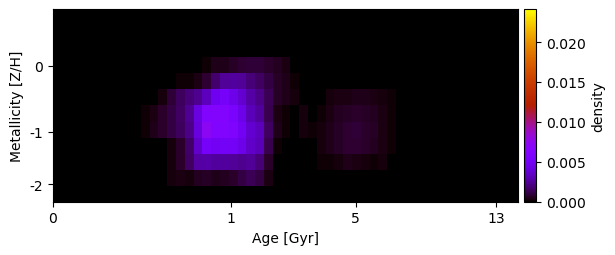

Source data for this figure (header and first rows):
-1.213844565187734879e-17, -7.419699003737681128e-18, -6.451003383944798550e-18, -6.132433504629322011e-18, -5.797495730735481593e-18, -6.263520080781483008e-18, -5.404068969017605158e-18, -6.303698690422370257e-18, -6.942535000652179674e-18, -8.181070660256975889e-18, -6.526020847776956544e-18, -6.750294853798810247e-18, -7.700776260361206816e-18, -7.903445886148290557e-18, -6.852679380309233032e-18, -7.436442852267747767e-18, -7.600922037936995183e-18, -7.612202567129146173e-18, -7.724022724514930892e-18, -7.321341060402627797e-18, -8.996167959242304328e-18, -9.424910508672294689e-18, -7.847218439688422524e-18, -6.848802544777565023e-18
-7.129107760666235043e-18, -6.421095155753064399e-18, -6.642778491580017156e-18, -7.215405965127335472e-18, -6.726606222915731669e-18, -6.513825249074094887e-18, -5.381001954213905904e-18, -5.934294701106142194e-18, -6.161576822847972549e-18, -7.688711532410502374e-18, -7.089523659844035611e-18, -6.872064653228269245e-18, -6.533396295246791368e-18, -7.122685886882964271e-18, -5.844501789808349777e-18, -6.635346980963769293e-18, -6.725542706661750337e-18, -7.299467612495176609e-18, -6.839505398217534570e-18, -6.673317378289024147e-18, -7.980666100961448394e-18, -8.878073723445004323e-18, -7.788640571267371831e-18, -6.715759563654714720e-18
-6.280151115378762820e-18, -5.131946213410403850e-18, -6.986646591068075710e-18, -7.502175787964016505e-18, -8.009471597415388244e-18, -7.843557763932160868e-18, -4.892009095573031733e-18, -4.876441569794145295e-18, -4.741851850950863838e-18, -5.944867832499690339e-18, -6.592891403789278399e-18, -5.576042588416791628e-18, -3.585043917182486230e-18, -4.635377150294688376e-18, -4.121153983249644350e-18, -5.028033104129623125e-18, -3.926362864394364075e-18, -1.818404126616859785e-18, 4.594733469014491697e-18, 6.765400106762462214e-18, 3.431155274396342953e-18, -1.014900875750714439e-19, -4.780277167486570487e-18, -6.743153909375309255e-18
-8.822153940153344817e-18, -6.761105425345165043e-18, -6.734982068089120322e-18, -5.823640385053706847e-18, -5.335002038086301866e-18, -6.230518852304277549e-18, -5.245505312472289856e-18, -5.728838450446099459e-18, -4.339527495725123812e-18, -2.818570267411801120e-18, -2.549209752307406726e-18, -2.137820409024245851e-18, -2.340740152240360117e-18, 2.796584489968660523e-06, 3.660975180142357375e-06, 4.495269362217511715e-06, 5.973426657289546233e-06, 1.525424736540020377e-04, 4.205645092085887678e-04, 4.186200929976736625e-04, 6.186173709625320850e-04, 8.130781316434354750e-04, 8.636505964671348928e-04, 8.983795982716156646e-04
-1.233480988799096642e-17, -9.518636195451594185e-18, -7.585477765875637636e-18, -6.115641968570628615e-18, -7.852225312210739735e-18, -4.920098715397686392e-18, -6.437139415461356888e-18, -6.054249914950909742e-18, -5.791734721908843574e-18, -1.668233299132968168e-18, -4.349575349907454565e-19, -1.061399550869083648e-19, -2.326900068025597672e-19, 3.826002317194366915e-05, 1.281191451849847732e-04, 1.878624015529782175e-04, 3.769326935252448980e-04, 8.190567928644914815e-04, 1.782920460713182786e-03, 2.489617496740464259e-03, 2.612652355159998229e-03, 2.491959546840321043e-03, 1.929238475536054764e-03, 1.518873501597550833e-03
-1.186072115952240392e-17, -7.878803417277184935e-18, -9.352224138188723751e-18, -8.998449068782468451e-18, -1.019333159979225453e-17, -1.029501779175626403e-17, -6.338592069751294223e-18, -4.822439695548893829e-18, -3.001927804869605564e-18, -7.204871591215068507e-19, 1.101250468079217322e-05, 5.932944502873075917e-05, 2.569942752380119334e-04, 9.077039320519036947e-04, 1.446248444299047010e-03, 1.960850673849990657e-03, 2.343072669396037162e-03, 3.265405903560965068e-03, 4.804913365666647201e-03, 5.214805613613522281e-03, 4.469526199141178081e-03, 3.757005928210379545e-03, 2.818496025869284341e-03, 2.192687778847964009e-03
-1.775147436008688182e-17, -1.225489040148152215e-17, -1.112690360631246645e-17, -1.235270024946515772e-17, -8.832215814948634233e-18, -1.186585193762431188e-17, -7.862199952106764202e-18, -7.376822596376949961e-18, -3.755713909966422886e-18, 5.456273534911290402e-05, 1.490798691201430557e-04, 3.275420684164203180e-04, 7.532145590237906800e-04, 1.130487310821892211e-03, 1.586073482570104446e-03, 2.408305278304771063e-03, 4.239624015175004479e-03, 6.219824421623526556e-03, 6.449372660480532336e-03, 6.379347720577272819e-03, 5.644049162326695429e-03, 4.461306412213174137e-03, 3.149414370231824051e-03, 2.590333987116606555e-03
-1.545280374580078018e-17, -1.224903352784874814e-17, -1.111489750829713553e-17, -1.368265305409379332e-17, -1.350037063926299816e-17, -1.396970186208539494e-17, -1.166226058806642385e-17, -1.182053036394894619e-17, -5.336852606826532062e-18, 4.679256012727219633e-05, 1.520233643706650874e-04, 4.596586796402091788e-04, 6.702724174632575076e-04, 1.108896265851586896e-03, 1.416374491219357917e-03, 2.195976667785953795e-03, 4.082950740105487433e-03, 7.223472444918426633e-03, 6.313633513278422288e-03, 6.304539839279530052e-03, 6.098128816265552948e-03, 4.995594081519177596e-03, 3.702295911985948110e-03, 3.232081694891534435e-03
-2.442128171539423947e-17, -2.156075734902385415e-17, -1.846617820454100425e-17, -1.536532010713603045e-17, -1.349623217560119598e-17, -1.385650393847624012e-17, -1.266773915192311663e-17, -1.259510084461214603e-17, -1.219458603992636325e-17, -1.209049147292958093e-17, -8.921530985514292168e-18, -6.696718427485210239e-18, 1.700066165646632801e-06, 2.094401585917536894e-04, 6.831184806820292561e-04, 1.686012183926213857e-03, 3.563293715616520398e-03, 5.291313208729423248e-03, 4.999803793262917739e-03, 5.008494065053768415e-03, 5.065131268388505491e-03, 4.522662323802401768e-03, 3.523650981884128390e-03, 3.120575318967925855e-03
-1.934747836739563900e-17, -1.565194851499914944e-17, -1.526594556856934287e-17, -1.109503962587796444e-17, -8.709827109962767044e-18, -8.895265727164151701e-18, -1.147126703502457129e-17, -1.566724404025987010e-17, -1.812413791577737990e-17, -1.753878154938807912e-17, -1.327935202588777940e-17, -8.512139831044660282e-18, 4.971789172076305480e-06, 2.284733335560167706e-04, 6.971504669079449292e-04, 1.580647639810113438e-03, 2.722906676836868434e-03, 2.750878634977353687e-03, 2.575663940945294508e-03, 2.638345315794706197e-03, 2.525395318650243935e-03, 2.270454271742294340e-03, 2.486532955684899772e-03, 1.980174381899400468e-03
-2.544139825412432867e-17, -1.950055944414299011e-17, -1.595238786540339490e-17, -1.462985091909152925e-17, -9.184188470496697140e-18, -1.075890286814846238e-17, -1.654674259300755121e-17, -2.236818777680422585e-17, -2.470404585511761464e-17, -2.091602425521239031e-17, -1.598863298534684616e-17, -9.912787953125331712e-18, 6.513123826709940857e-06, 2.242519525564950990e-04, 3.242744057282956251e-04, 2.497342762671144823e-04, 5.305787460529556073e-04, 6.348594053201477667e-04, 4.699821338666438720e-04, 4.962300309649184116e-04, 7.374538325071735515e-04, 1.094656930372369698e-03, 1.368240661723415597e-03, 1.040078381364941415e-03
-2.546216063945783375e-17, -2.165230510028334382e-17, -1.875092879395537466e-17, -1.325071722695666996e-17, -1.375282621378858931e-17, -1.153851944155531352e-17, -1.731454517753274554e-17, -2.528960279273302939e-17, -2.451761528015782451e-17, -2.512645373813182357e-17, -1.930356802121805619e-17, -1.184266490115778962e-17, -1.640242626217709397e-17, -1.528773830235377794e-17, -1.076318326180897114e-17, -1.244801562260815892e-17, -5.859469919454566286e-18, -5.929115942836851756e-18, -2.743463977894286195e-18, -7.093869024301023671e-18, 1.750277999163004417e-06, 8.721546822381141183e-06, 1.187996025243790925e-05, 1.309310892326764412e-05
